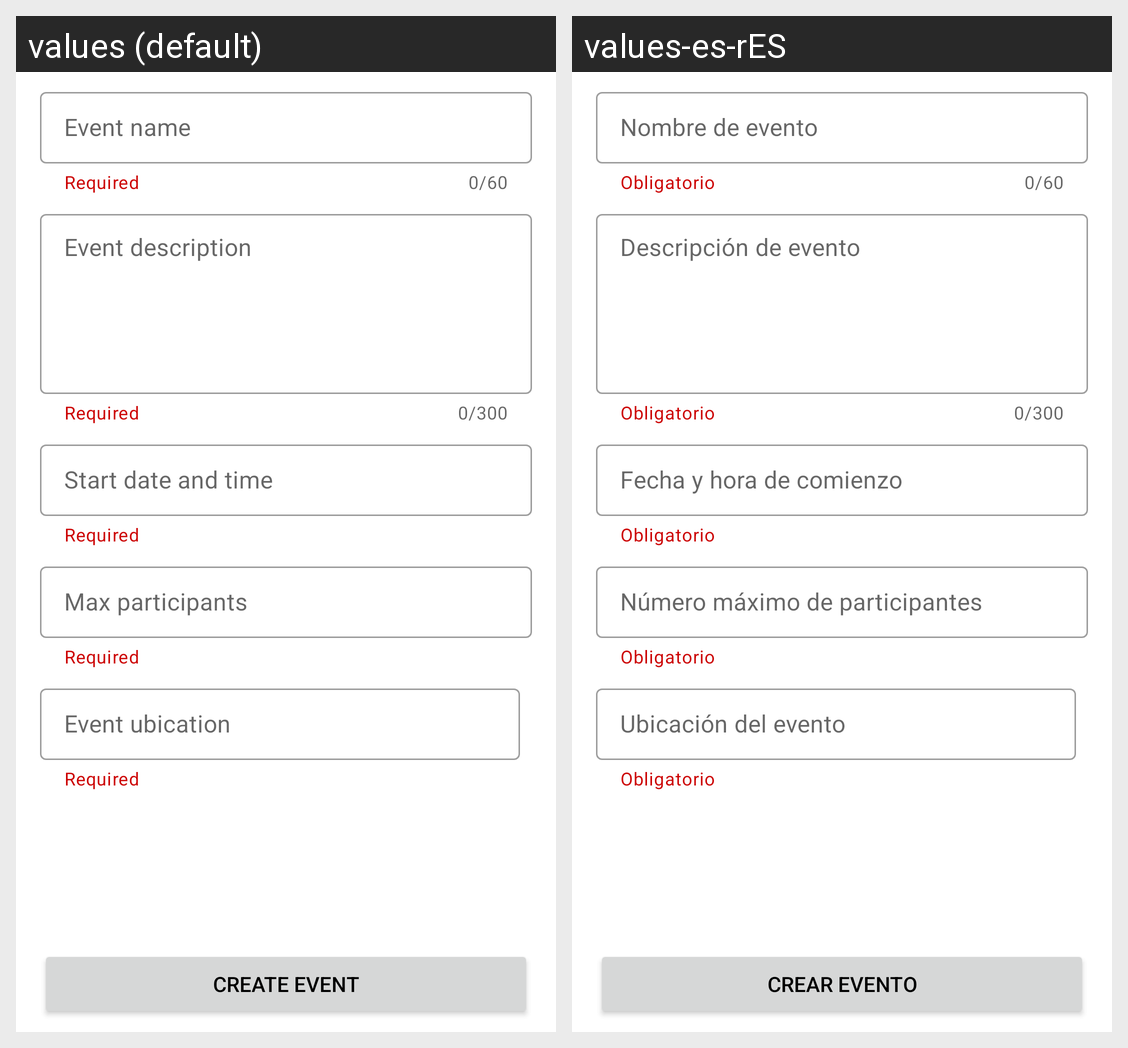

Strings drawn on this Android screen and how each of the app's shown locales translates them:
Android screen res/layout/activity_create_update_event.xml rendered under 2 locales, left to right: values (default), values-es-rES. Device: Nexus 5 (rendered at 1080×1920; each locale shown at half size, 540×960, under a caption strip naming it); theme Theme.HelpiForOrganizations.
Strings drawn on this screen, with the default value and each locale's value (text and hints the layout hard-codes, and strings that could not be matched under every locale, appear in the picture but are not listed):

required
  values: Required
  values-es-rES: Obligatorio

create_event
  values: Create event
  values-es-rES: Crear evento
